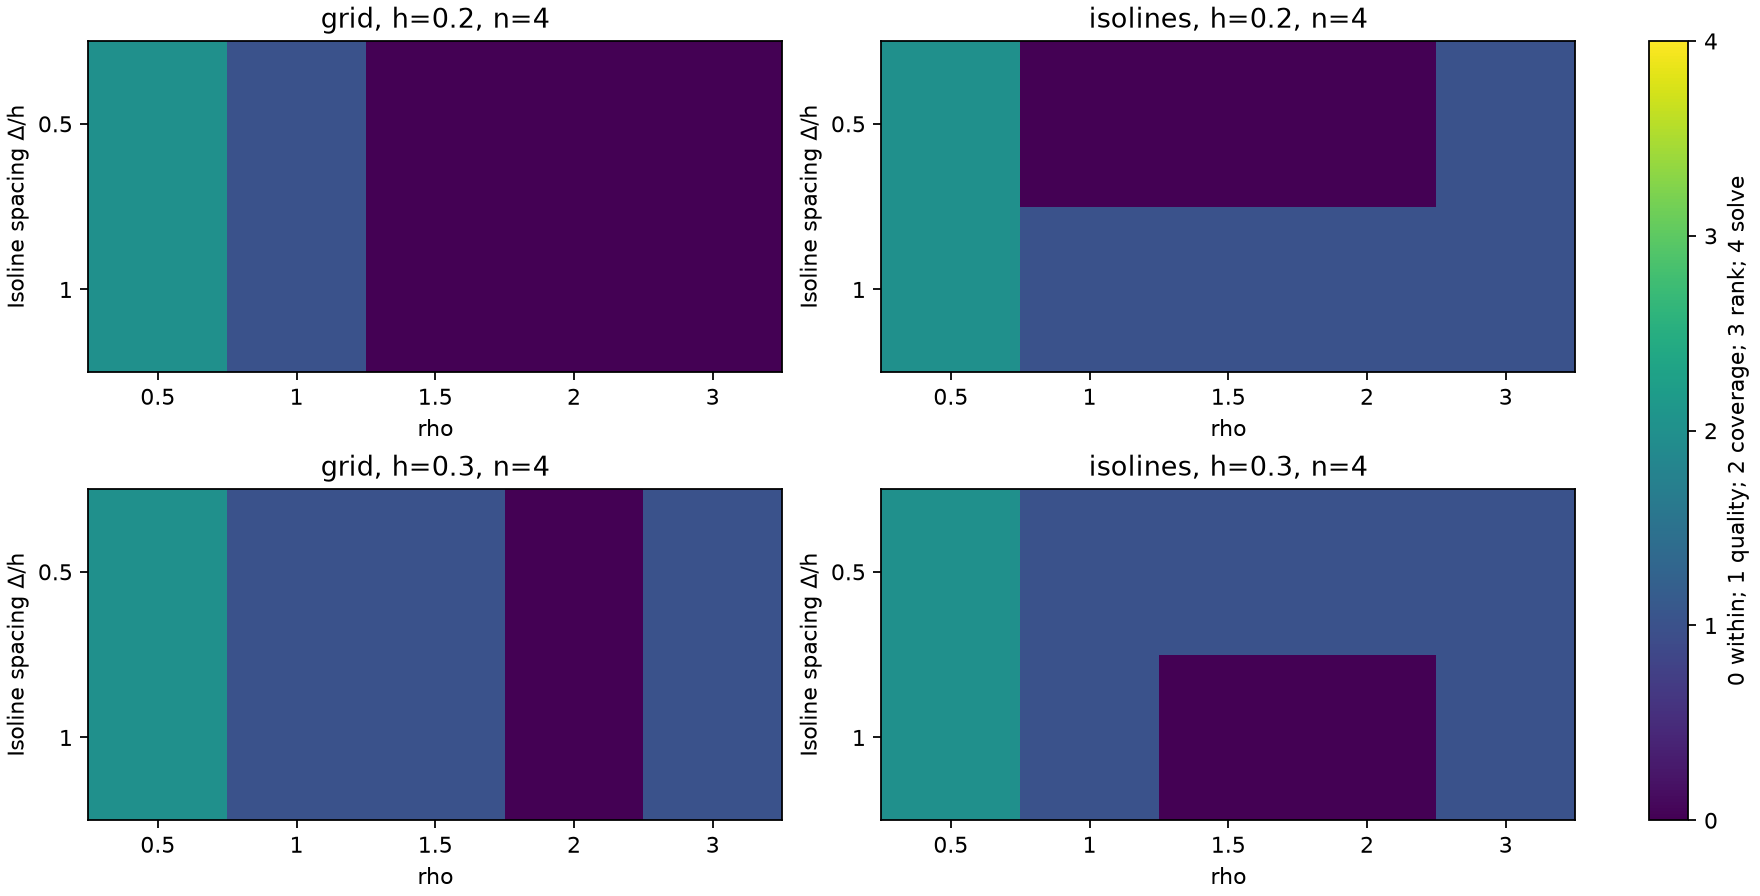

The table this chart was drawn from, first rows:
band_rmse, build_seconds, condition, delta_ratio, flag, h, level_residual, level_step, matrix_nnz, max_displacement, method, model_b0, model_b1, model_b2, model_euler, model_surface_samples, model_surface_sdf_error, model_touches_boundary, node_residual, nodes, offset, order, projection_seconds, rank
0.1028, 0.003341, 1.0, 0.5, uncovered_support, 0.2, , , 289, , pg_grid, 64, 0, 0, 64, 1920, 0.8631, False, 0.0, 289, 0.0, 4, 0.0, 289
0.1028, 0.002976, 1.0, 1.0, uncovered_support, 0.2, , , 289, , pg_grid, 64, 0, 0, 64, 1920, 0.8631, False, 0.0, 289, 0.0, 4, 0.0, 289
0.108, 0.004196, 4.213, 0.5, uncovered_support, 0.2, 4.440892098500626e-16, 0.1, 289, 0.05, pg_isolines, 65, 0, 0, 65, 1942, 0.8631, False, 1.1102230246251565e-16, 289, 0.0, 4, 0.001141, 289
1743611, 0.003643, 2767896885240, 1.0, uncovered_support, 0.2, 4.440892098500626e-16, 0.2, 289, 0.09984, pg_isolines, 65, 0, 0, 65, 1946, 0.8631, False, 2.220446049250313e-16, 289, 0.0, 4, 0.0006869, 289
0.06296, 0.003271, 1, 0.5, quality_threshold, 0.2, , , 833, , pg_grid, 1, 0, 0, 1, 243, 0.09259, False, 0.0, 289, 0.0, 4, 0.0, 289
0.06296, 0.003188, 1, 1.0, quality_threshold, 0.2, , , 833, , pg_grid, 1, 0, 0, 1, 243, 0.09259, False, 0.0, 289, 0.0, 4, 0.0, 289
0.06187, 0.006638, 1.381, 0.5, within_threshold, 0.2, 4.440892098500626e-16, 0.1, 829, 0.05, pg_isolines, 1, 0, 0, 1, 251, 0.07978, False, 3.3306690738754696e-16, 289, 0.0, 4, 0.001213, 289
0.1103, 0.005782, 8.851, 1.0, quality_threshold, 0.2, 4.440892098500626e-16, 0.2, 838, 0.09984, pg_isolines, 2, 0, 0, 2, 276, 0.3355, True, 4.440892098500626e-16, 289, 0.0, 4, 0.0007278, 289
0.0164, 0.005301, 1.527, 0.5, within_threshold, 0.2, , , 2401, , pg_grid, 1, 0, 0, 1, 239, 0.06508, False, 6.661338147750939e-16, 289, 0.0, 4, 0.0, 289
0.0164, 0.005283, 1.527, 1.0, within_threshold, 0.2, , , 2401, , pg_grid, 1, 0, 0, 1, 239, 0.06508, False, 6.661338147750939e-16, 289, 0.0, 4, 0.0, 289
0.01809, 0.00643, 2.055, 0.5, within_threshold, 0.2, 4.440892098500626e-16, 0.1, 2219, 0.05, pg_isolines, 1, 0, 0, 1, 247, 0.05213, False, 6.661338147750939e-16, 289, 0.0, 4, 0.001369, 289
0.04896, 0.0058, 5.886, 1.0, quality_threshold, 0.2, 4.440892098500626e-16, 0.2, 2076, 0.09984, pg_isolines, 2, 0, 0, 2, 267, 0.3399, True, 6.661338147750939e-16, 289, 0.0, 4, 0.0007698, 289
0.01031, 0.005085, 11.03, 0.5, within_threshold, 0.2, , , 2673, , pg_grid, 1, 0, 0, 1, 247, 0.04304, False, 7.771561172376096e-16, 289, 0.0, 4, 0.0, 289
0.01031, 0.00512, 11.03, 1.0, within_threshold, 0.2, , , 2673, , pg_grid, 1, 0, 0, 1, 247, 0.04304, False, 7.771561172376096e-16, 289, 0.0, 4, 0.0, 289
0.01065, 0.006496, 13.07, 0.5, within_threshold, 0.2, 4.440892098500626e-16, 0.1, 2921, 0.05, pg_isolines, 1, 0, 0, 1, 247, 0.04106, False, 6.661338147750939e-16, 289, 0.0, 4, 0.001486, 289
0.04918, 0.005884, 27.14, 1.0, quality_threshold, 0.2, 4.440892098500626e-16, 0.2, 3102, 0.09984, pg_isolines, 2, 0, 0, 2, 266, 0.3187, True, 6.661338147750939e-16, 289, 0.0, 4, 0.0009961, 289
0.03126, 0.005667, 3410, 0.5, within_threshold, 0.2, , , 6377, , pg_grid, 1, 0, 0, 1, 241, 0.06416, False, 3.747002708109903e-15, 289, 0.0, 4, 0.0, 289
0.03126, 0.005625, 3410, 1.0, within_threshold, 0.2, , , 6377, , pg_grid, 1, 0, 0, 1, 241, 0.06416, False, 3.747002708109903e-15, 289, 0.0, 4, 0.0, 289
0.3113, 0.007522, 27493, 0.5, quality_threshold, 0.2, 4.440892098500626e-16, 0.1, 6785, 0.05, pg_isolines, 11, 3, 0, 8, 947, 0.8443, True, 3.8441472227646045e-14, 289, 0.0, 4, 0.001812, 289
0.4575, 0.006406, 16253, 1.0, quality_threshold, 0.2, 4.440892098500626e-16, 0.2, 6871, 0.09984, pg_isolines, 11, 1, 0, 10, 1010, 0.545, True, 4.013456234019941e-14, 289, 0.0, 4, 0.0009326, 289
0.1053, 0.00164, 1.0, 0.5, uncovered_support, 0.3, , , 225, , pg_grid, 43, 0, 0, 43, 857, 0.8145, True, 0.0, 225, 0.0, 4, 0.0, 225
0.1053, 0.001649, 1.0, 1.0, uncovered_support, 0.3, , , 225, , pg_grid, 43, 0, 0, 43, 857, 0.8145, True, 0.0, 225, 0.0, 4, 0.0, 225
0.1091, 0.002654, 4.203, 0.5, uncovered_support, 0.3, 8.881784197001252e-16, 0.15, 225, 0.07494, pg_isolines, 41, 0, 0, 41, 841, 0.8145, True, 2.220446049250313e-16, 225, 0.0, 4, 0.0009919, 225
9160, 0.002234, 715322881749, 1.0, uncovered_support, 0.3, 8.881784197001252e-16, 0.3, 225, 0.1497, pg_isolines, 37, 0, 0, 37, 843, 0.8145, True, 2.220446049250313e-16, 225, 0.0, 4, 0.0005691, 225
0.06737, 0.001748, 1, 0.5, quality_threshold, 0.3, , , 465, , pg_grid, 1, 0, 0, 1, 221, 0.1384, False, 0.0, 225, 0.0, 4, 0.0, 225
0.06737, 0.001758, 1, 1.0, quality_threshold, 0.3, , , 465, , pg_grid, 1, 0, 0, 1, 221, 0.1384, False, 0.0, 225, 0.0, 4, 0.0, 225
0.07087, 0.004434, 1.38, 0.5, quality_threshold, 0.3, 8.881784197001252e-16, 0.15, 640, 0.07494, pg_isolines, 1, 0, 0, 1, 237, 0.1397, False, 4.440892098500626e-16, 225, 0.0, 4, 0.001109, 225
0.1408, 0.003761, 4.43, 1.0, quality_threshold, 0.3, 8.881784197001252e-16, 0.3, 662, 0.1497, pg_isolines, 1, 0, 0, 1, 265, 0.1484, False, 8.881784197001252e-16, 225, 0.0, 4, 0.0006588, 225
0.03051, 0.003386, 1.524, 0.5, quality_threshold, 0.3, , , 1849, , pg_grid, 1, 0, 0, 1, 227, 0.1019, False, 8.881784197001252e-16, 225, 0.0, 4, 0.0, 225
0.03051, 0.003242, 1.524, 1.0, quality_threshold, 0.3, , , 1849, , pg_grid, 1, 0, 0, 1, 227, 0.1019, False, 8.881784197001252e-16, 225, 0.0, 4, 0.0, 225
0.03461, 0.004285, 1.939, 0.5, quality_threshold, 0.3, 8.881784197001252e-16, 0.15, 1693, 0.07494, pg_isolines, 1, 0, 0, 1, 233, 0.1015, False, 1.1102230246251565e-15, 225, 0.0, 4, 0.00119, 225
0.0393, 0.003616, 4.392, 1.0, within_threshold, 0.3, 8.881784197001252e-16, 0.3, 1607, 0.1497, pg_isolines, 1, 0, 0, 1, 235, 0.06908, False, 8.881784197001252e-16, 225, 0.0, 4, 0.0006669, 225
0.02166, 0.003154, 10.84, 0.5, within_threshold, 0.3, , , 2089, , pg_grid, 1, 0, 0, 1, 233, 0.06837, False, 6.661338147750939e-16, 225, 0.0, 4, 0.0, 225
0.02166, 0.003176, 10.84, 1.0, within_threshold, 0.3, , , 2089, , pg_grid, 1, 0, 0, 1, 233, 0.06837, False, 6.661338147750939e-16, 225, 0.0, 4, 0.0, 225
0.02175, 0.00427, 12.6, 0.5, quality_threshold, 0.3, 8.881784197001252e-16, 0.15, 2245, 0.07494, pg_isolines, 1, 0, 0, 1, 235, 0.07296, False, 8.881784197001252e-16, 225, 0.0, 4, 0.001253, 225
0.0354, 0.003737, 25.84, 1.0, within_threshold, 0.3, 8.881784197001252e-16, 0.3, 2383, 0.1497, pg_isolines, 1, 0, 0, 1, 235, 0.06696, False, 1.1102230246251565e-15, 225, 0.0, 4, 0.0007689, 225
0.1799, 0.003305, 82884, 0.5, quality_threshold, 0.3, , , 4761, , pg_grid, 13, 2, 0, 11, 700, 0.5436, True, 5.029310301551959e-14, 225, 0.0, 4, 0.0, 225
0.1799, 0.00333, 82884, 1.0, quality_threshold, 0.3, , , 4761, , pg_grid, 13, 2, 0, 11, 700, 0.5436, True, 5.029310301551959e-14, 225, 0.0, 4, 0.0, 225
0.09709, 0.00486, 21673, 0.5, quality_threshold, 0.3, 8.881784197001252e-16, 0.15, 5160, 0.07494, pg_isolines, 2, 0, 0, 2, 388, 0.2385, False, 1.0880185641326534e-14, 225, 0.0, 4, 0.001468, 225
0.5578, 0.004251, 45072, 1.0, quality_threshold, 0.3, 8.881784197001252e-16, 0.3, 5247, 0.1497, pg_isolines, 6, 1, 0, 5, 848, 0.7778, True, 4.9682480351975755e-14, 225, 0.0, 4, 0.0008564, 225
